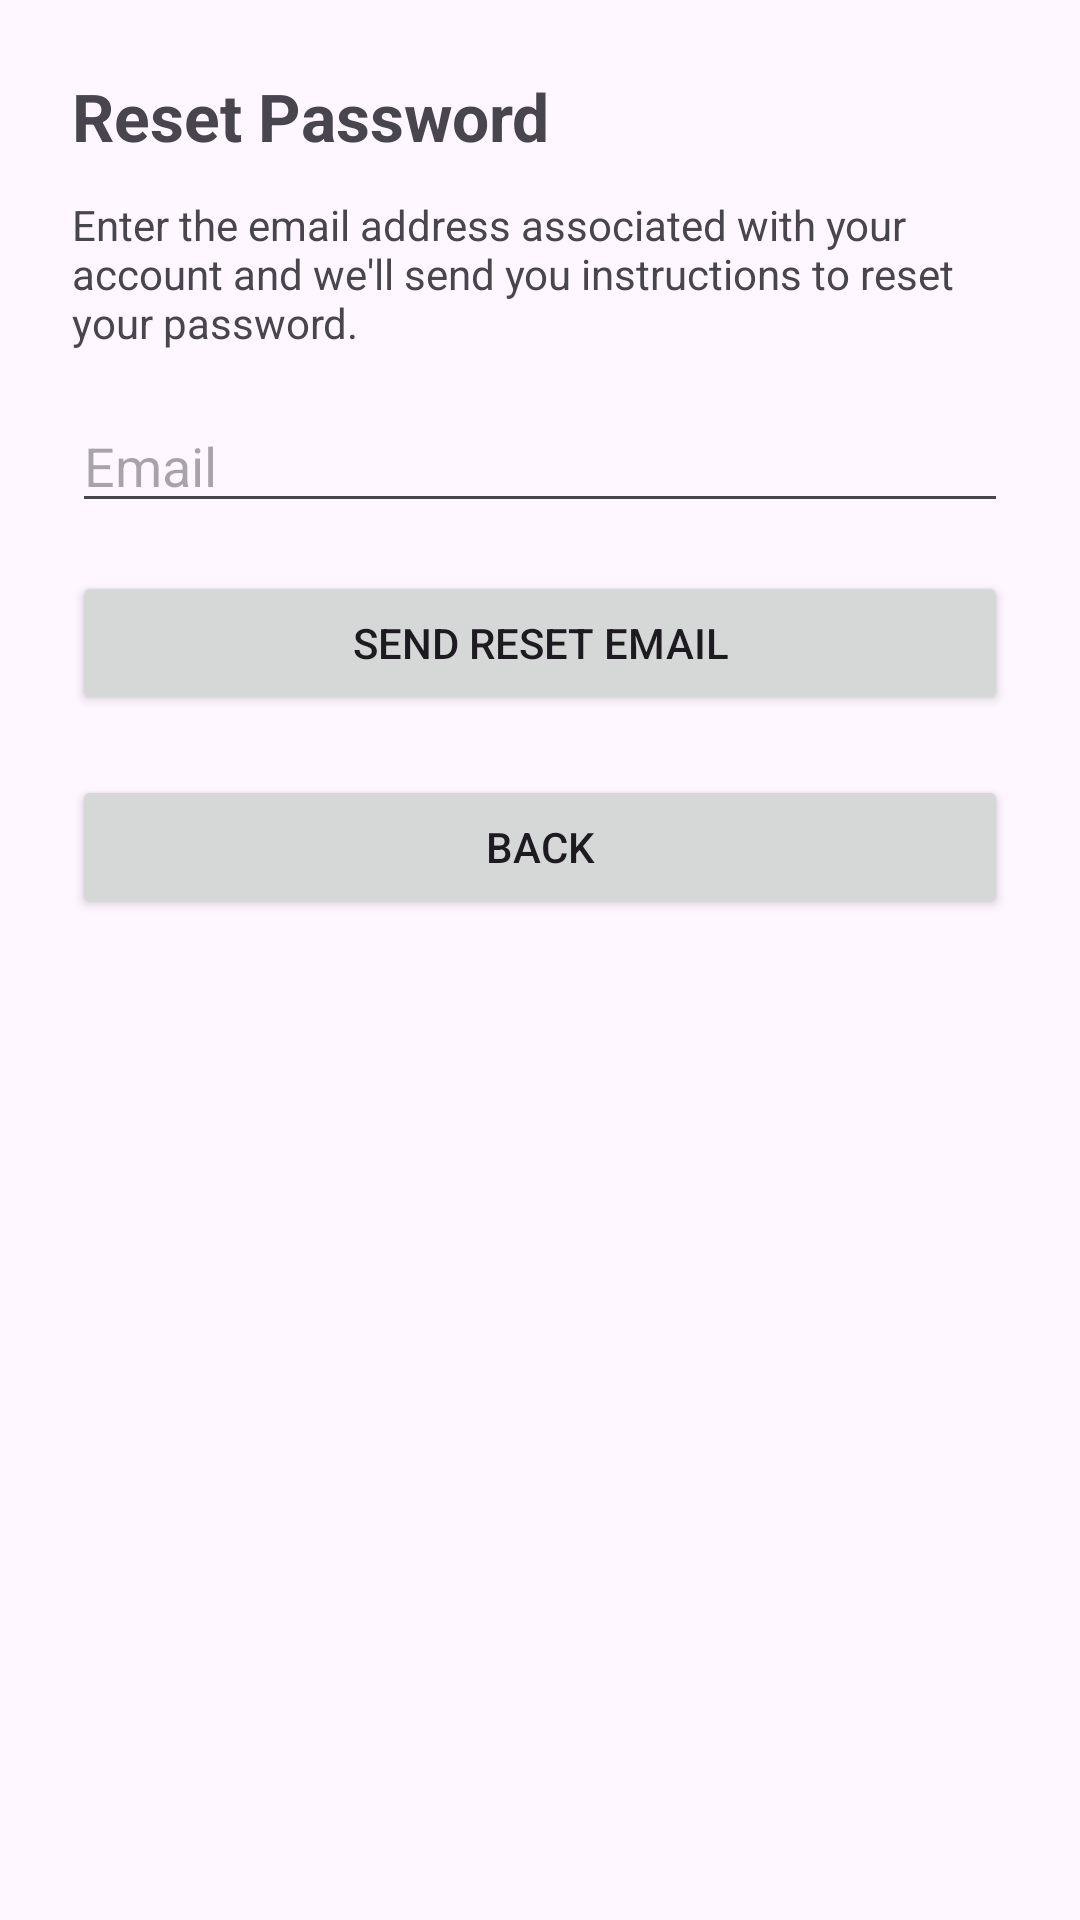

Here is an Android app screen rendered from its layout file. Give the layout XML and the strings, colors and styles it references.
<!-- AndroidManifest.xml: application theme Theme.Sentri -->
<!-- res/layout/activity_forgot_password.xml -->
<?xml version="1.0" encoding="utf-8"?>
<ScrollView xmlns:android="http://schemas.android.com/apk/res/android"
    android:id="@+id/forgot_scroll"
    android:layout_width="match_parent"
    android:layout_height="match_parent"
    android:padding="24dp"
    android:fillViewport="true">

    <LinearLayout
        android:layout_width="match_parent"
        android:layout_height="wrap_content"
        android:orientation="vertical">

        <TextView
            android:id="@+id/tvForgotTitle"
            android:layout_width="wrap_content"
            android:layout_height="wrap_content"
            android:text="Reset Password"
            android:textSize="22sp"
            android:textStyle="bold"
            android:layout_marginBottom="12dp" />

        <TextView
            android:id="@+id/tvForgotSubtitle"
            android:layout_width="match_parent"
            android:layout_height="wrap_content"
            android:text="Enter the email address associated with your account and we'll send you instructions to reset your password."
            android:textSize="14sp"
            android:layout_marginBottom="16dp" />

        <EditText
            android:id="@+id/etForgotEmail"
            android:layout_width="match_parent"
            android:layout_height="wrap_content"
            android:hint="Email"
            android:inputType="textEmailAddress"
            android:layout_marginBottom="16dp" />

        <Button
            android:id="@+id/btnSendReset"
            android:layout_width="match_parent"
            android:layout_height="wrap_content"
            android:text="Send reset email"
            android:layout_marginBottom="12dp" />

        <Button
            android:id="@+id/btnBackToSignIn"
            android:layout_width="match_parent"
            android:layout_height="wrap_content"
            android:text="Back"
            android:layout_marginTop="8dp" />

    </LinearLayout>
</ScrollView>
<!-- resources referenced by this layout -->
<resources>
  <style name="Theme.Sentri" parent="Base.Theme.Sentri" />
  <style name="Base.Theme.Sentri" parent="Theme.Material3.DayNight.NoActionBar">
          
          
      </style>
</resources>
